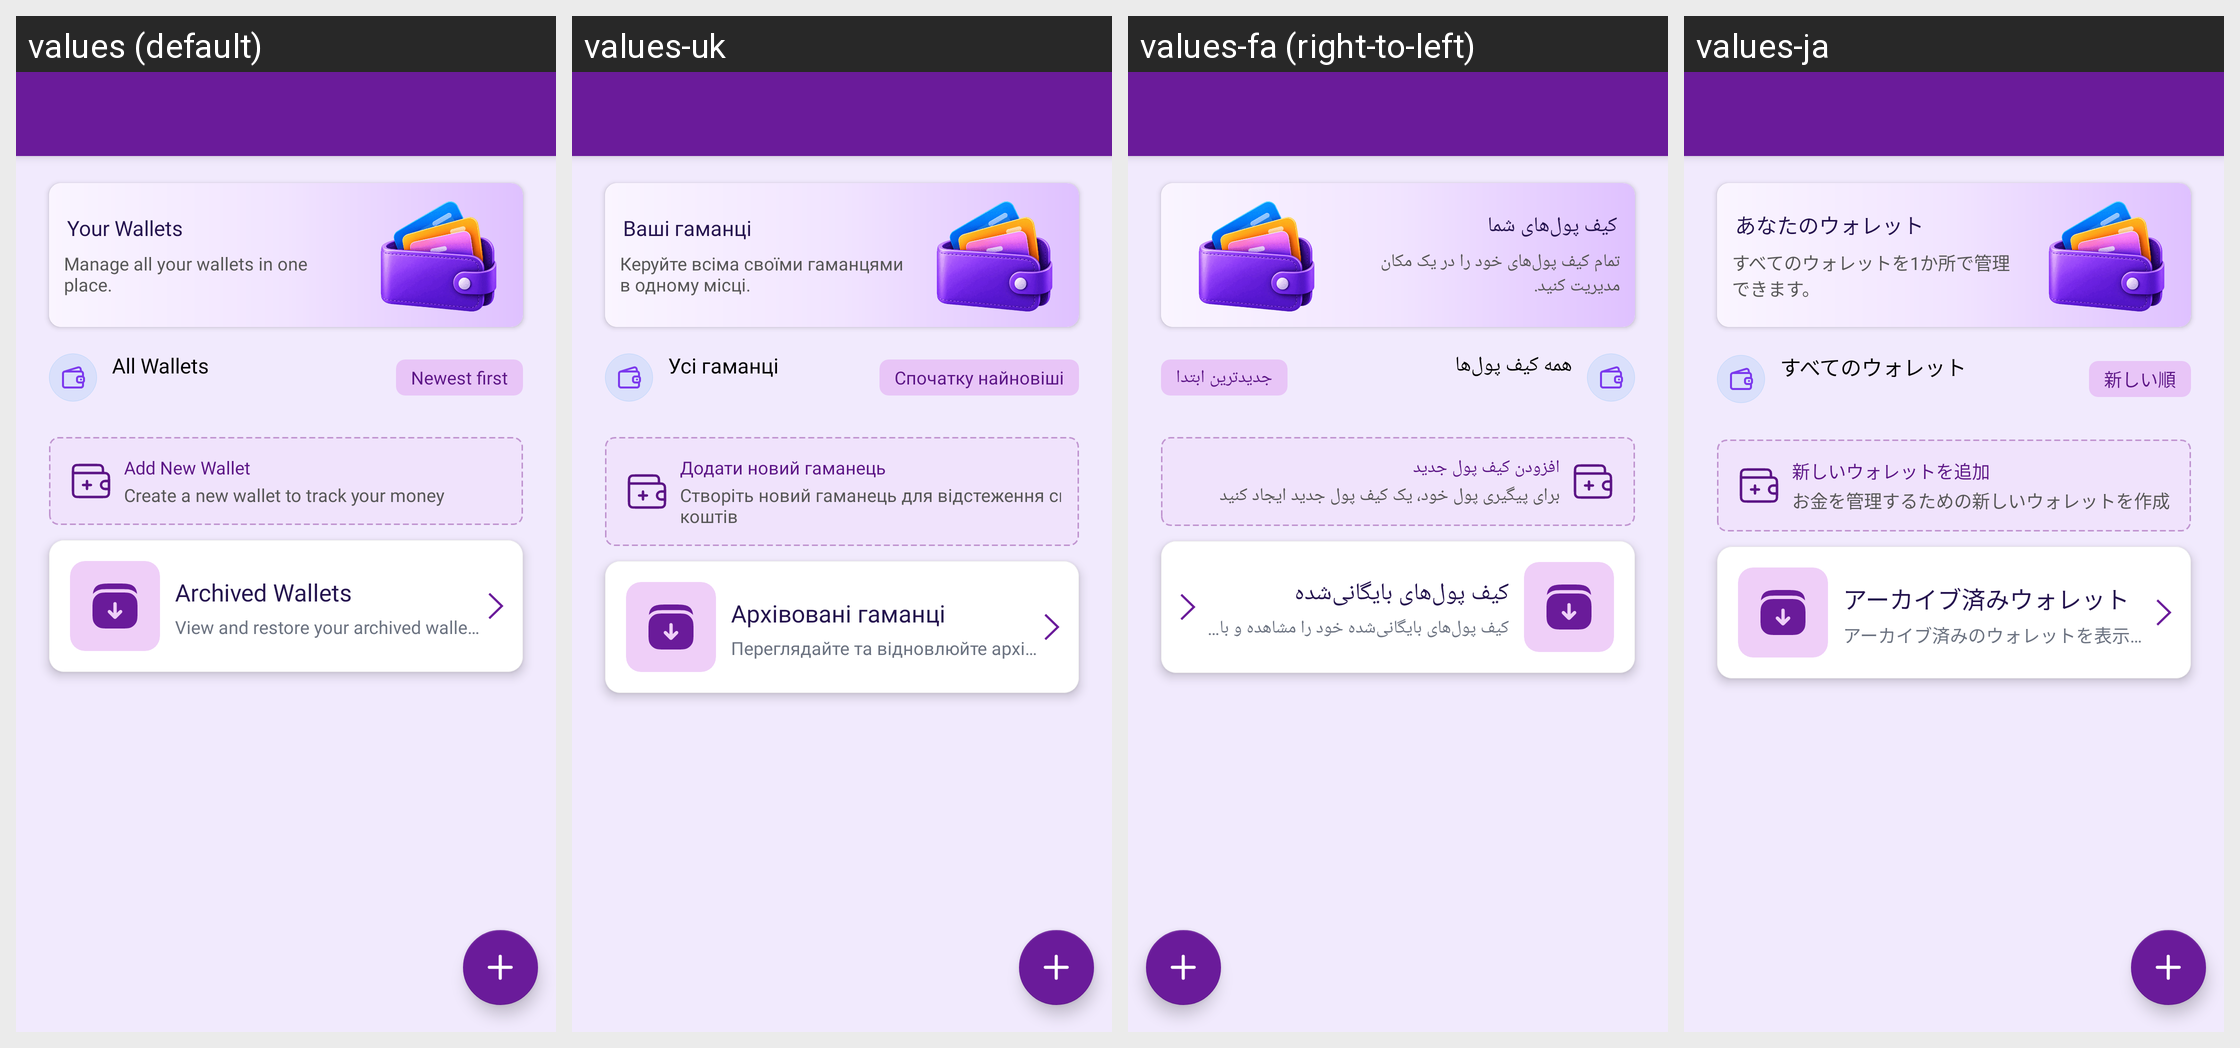

Strings drawn on this Android screen and how each of the app's shown locales translates them:
Android screen res/layout/activity_manage_wallets.xml rendered under 4 locales, left to right: values (default), values-uk, values-fa (right-to-left), values-ja. Device: Nexus 5 (rendered at 1080×1920; each locale shown at half size, 540×960, under a caption strip naming it); theme Theme.MoneyTracker.
Other locales in the repository, not shown: values-ar, values-bn, values-cs, values-de, values-el, values-es, values-fr, values-hi, values-in, values-it, values-kn, values-ko, values-ml, values-ms, values-pl, values-pt-rBR, values-ro, values-ru, values-ta-rIN, values-te, values-th, values-tr, values-vi, values-zh-rCN, values-zh-rTW.
Strings drawn on this screen, with the default value and each locale's value (text and hints the layout hard-codes, and strings that could not be matched under every locale, appear in the picture but are not listed):

your_wallets
  values: Your Wallets
  values-uk: Ваші гаманці
  values-fa: کیف پول‌های شما
  values-ja: あなたのウォレット

manage_wallets_desc
  values: Manage all your wallets in one place.
  values-uk: Керуйте всіма своїми гаманцями в одному місці.
  values-fa: تمام کیف پول‌های خود را در یک مکان مدیریت کنید.
  values-ja: すべてのウォレットを1か所で管理できます。

all_wallets
  values: All Wallets
  values-uk: Усі гаманці
  values-fa: همه کیف پول‌ها
  values-ja: すべてのウォレット

newest_first
  values: Newest first
  values-uk: Спочатку найновіші
  values-fa: جدیدترین ابتدا
  values-ja: 新しい順

add_new_wallet
  values: Add New Wallet
  values-uk: Додати новий гаманець
  values-fa: افزودن کیف پول جدید
  values-ja: 新しいウォレットを追加

add_wallet_desc
  values: Create a new wallet to track your money
  values-uk: Створіть новий гаманець для відстеження своїх коштів
  values-fa: برای پیگیری پول خود، یک کیف پول جدید ایجاد کنید
  values-ja: お金を管理するための新しいウォレットを作成します

archived_wallets
  values: Archived Wallets
  values-uk: Архівовані гаманці
  values-fa: کیف پول‌های بایگانی‌شده
  values-ja: アーカイブ済みウォレット

wallet_archive_desc
  values: View and restore your archived wallets
  values-uk: Переглядайте та відновлюйте архівовані гаманці
  values-fa: کیف پول‌های بایگانی‌شده خود را مشاهده و بازیابی کنید
  values-ja: アーカイブ済みのウォレットを表示・復元できます
